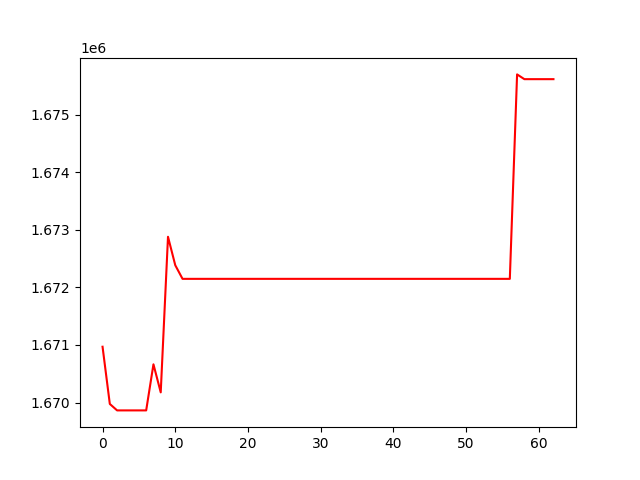

Values plotted in this chart, from the file beside it:
, 0
0, 1670970
1, 1669976
2, 1669864
3, 1669864
4, 1669864
5, 1669864
6, 1669864
7, 1670664
8, 1670177
9, 1672880
10, 1672386
11, 1672149
12, 1672149
13, 1672149
14, 1672149
15, 1672149
16, 1672149
17, 1672149
18, 1672149
19, 1672149
20, 1672149
21, 1672149
22, 1672149
23, 1672149
24, 1672149
25, 1672149
26, 1672149
27, 1672149
28, 1672149
29, 1672149
30, 1672149
31, 1672149
32, 1672149
33, 1672149
34, 1672149
35, 1672149
36, 1672149
37, 1672149
38, 1672149
39, 1672149
40, 1672149
41, 1672149
42, 1672149
43, 1672149
44, 1672149
45, 1672149
46, 1672149
47, 1672149
48, 1672149
49, 1672149
50, 1672149
51, 1672149
52, 1672149
53, 1672149
54, 1672149
55, 1672149
56, 1672149
57, 1675701
58, 1675619
59, 1675619
... 3 more rows
